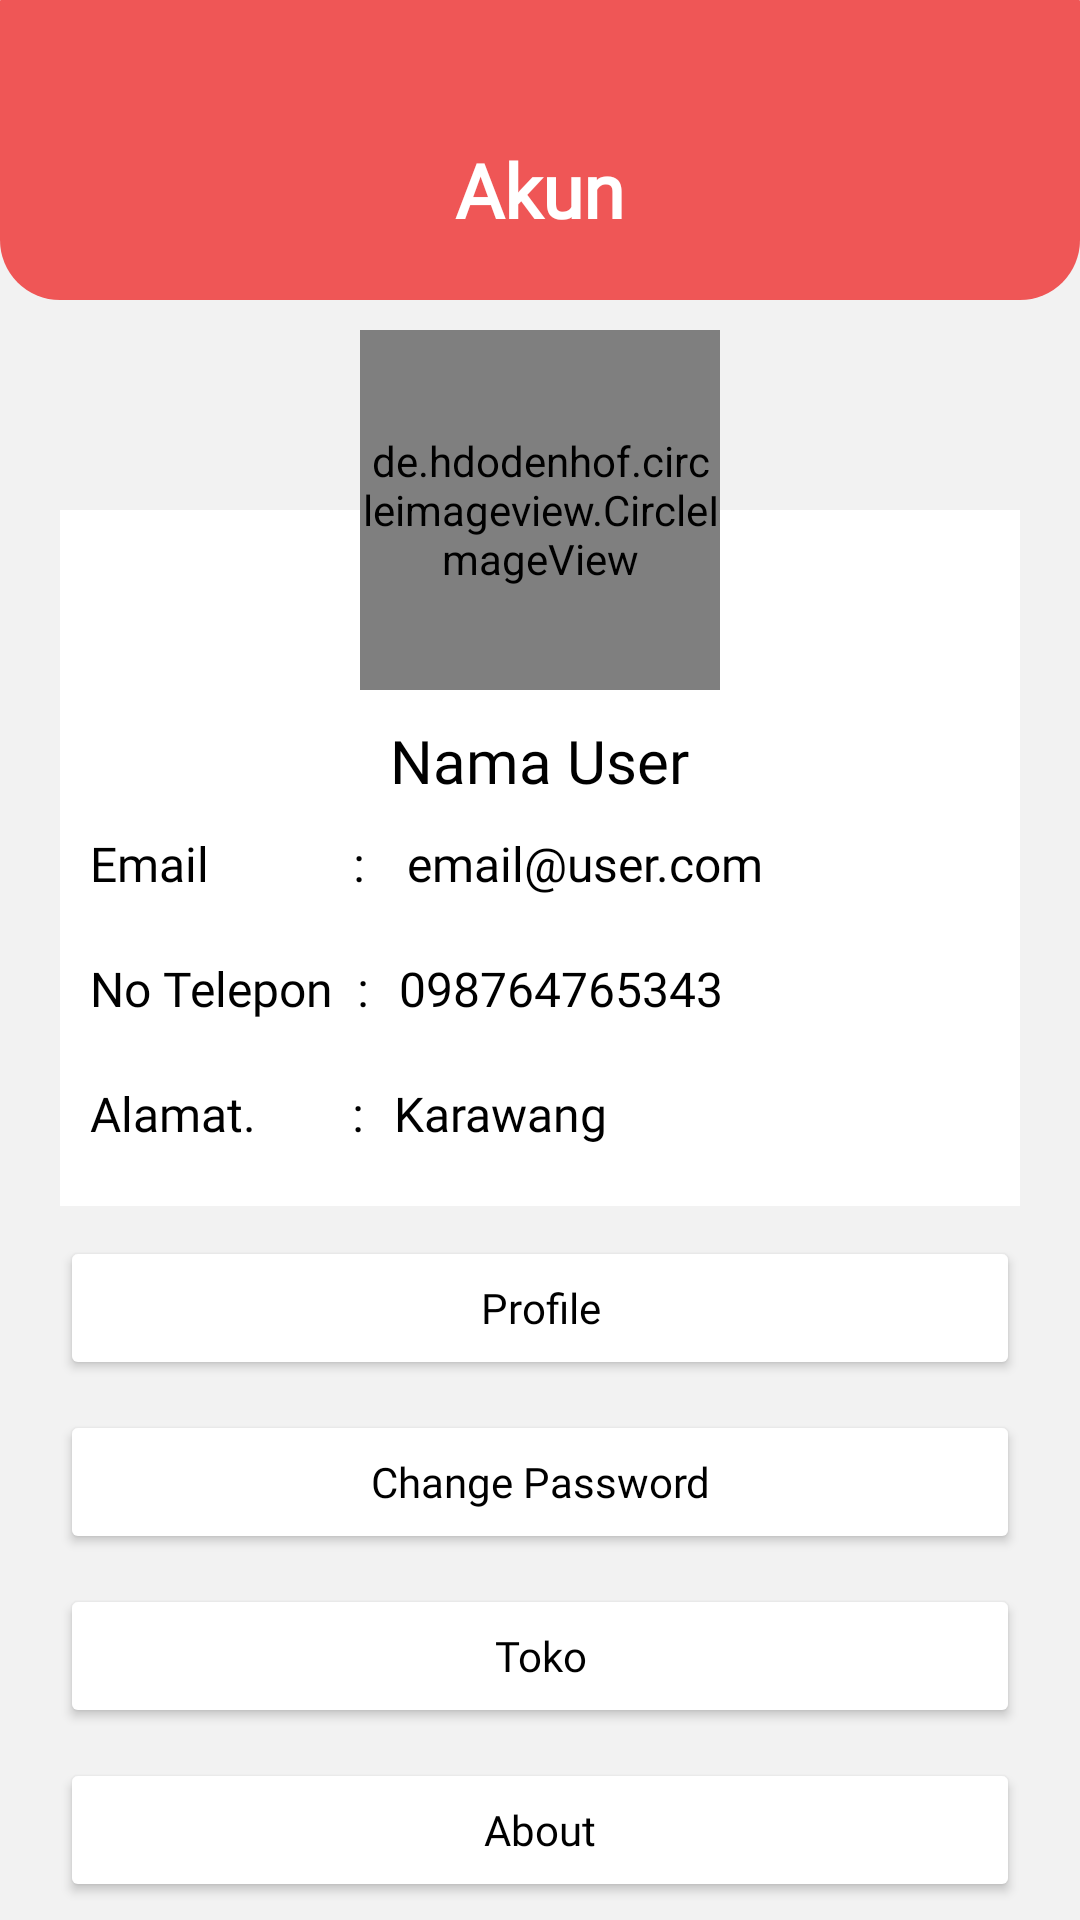

Here is an Android app screen rendered from its layout file. Give the layout XML and the strings, colors and styles it references.
<!-- AndroidManifest.xml: application theme Theme.BeefLover -->
<!-- res/layout/fragment_akun.xml -->
<?xml version="1.0" encoding="utf-8"?>
<FrameLayout xmlns:android="http://schemas.android.com/apk/res/android"
    xmlns:tools="http://schemas.android.com/tools"
    android:layout_width="match_parent"
    android:layout_height="match_parent"
    xmlns:app="http://schemas.android.com/apk/res-auto"
    android:background="#F2F2F2"
    tools:context=".fragment.FragmentAkun">

    
    <RelativeLayout
        android:layout_width="match_parent"
        android:layout_height="100dp"
        android:background="@drawable/kotakheader">

        <TextView
            android:layout_width="wrap_content"
            android:layout_height="wrap_content"
            android:layout_alignParentBottom="true"
            android:layout_centerHorizontal="true"
            android:layout_marginBottom="10dp"
            android:fontFamily="@font/montserrat_alternates_semibold"
            android:text="Akun"
            android:textColor="@color/white"
            android:textSize="25dp"
            android:textStyle="bold" />

    </RelativeLayout>

    <RelativeLayout
        android:layout_width="match_parent"
        android:layout_height="wrap_content"
        android:layout_marginTop="110dp"
        android:paddingHorizontal="20dp">

        <RelativeLayout
            android:id="@+id/atas"
            android:layout_width="match_parent"
            android:layout_height="wrap_content"
            android:layout_marginTop="60dp"
            android:background="@color/white"
            android:paddingTop="70dp"
            android:paddingBottom="10dp">


            <TextView
                android:id="@+id/nama"
                android:layout_width="wrap_content"
                android:layout_height="wrap_content"
                android:layout_centerHorizontal="true"
                android:fontFamily="@font/montserrat_alternates_semibold"
                android:text="Nama User"
                android:textColor="@color/black"
                android:textSize="20dp" />

            <TextView
                android:id="@+id/TVemail"
                android:layout_width="wrap_content"
                android:layout_height="wrap_content"
                android:layout_below="@+id/nama"
                android:layout_centerVertical="true"
                android:layout_margin="10dp"
                android:fontFamily="@font/montserrat_alternates"
                android:text="Email            : "
                android:textColor="@color/black"
                android:textSize="16dp" />

            <TextView
                android:id="@+id/email"
                android:layout_width="wrap_content"
                android:layout_height="wrap_content"
                android:layout_below="@+id/nama"
                android:layout_marginVertical="10dp"
                android:layout_toRightOf="@+id/TVemail"
                android:fontFamily="@font/montserrat_alternates"
                android:text="email@user.com"
                android:textColor="@color/black"
                android:textSize="16dp" />

            <TextView
                android:id="@+id/TVtelepon"
                android:layout_width="wrap_content"
                android:layout_height="wrap_content"
                android:layout_below="@+id/TVemail"
                android:layout_margin="10dp"
                android:fontFamily="@font/montserrat_alternates"
                android:text="No Telepon  :"
                android:textColor="@color/black"
                android:textSize="16dp" />

            <TextView
                android:id="@+id/telepon"
                android:layout_width="wrap_content"
                android:layout_height="wrap_content"
                android:layout_below="@+id/email"
                android:layout_marginVertical="10dp"
                android:layout_toRightOf="@+id/TVtelepon"
                android:fontFamily="@font/montserrat_alternates"
                android:text="098764765343"
                android:textColor="@color/black"
                android:textSize="16dp" />

            <TextView
                android:id="@+id/TValamat"
                android:layout_width="wrap_content"
                android:layout_height="wrap_content"
                android:layout_below="@+id/TVtelepon"
                android:layout_margin="10dp"
                android:fontFamily="@font/montserrat_alternates"
                android:text="Alamat.        :"
                android:textColor="@color/black"
                android:textSize="16dp" />

            <TextView
                android:id="@+id/alamat"
                android:layout_width="wrap_content"
                android:layout_height="wrap_content"
                android:layout_below="@+id/telepon"
                android:layout_marginVertical="10dp"
                android:layout_toRightOf="@+id/TValamat"
                android:fontFamily="@font/montserrat_alternates"
                android:text="Karawang"
                android:textColor="@color/black"
                android:textSize="16dp" />

        </RelativeLayout>

        <de.hdodenhof.circleimageview.CircleImageView
            android:layout_width="120dp"
            android:layout_height="120dp"
            android:src="@drawable/user_icon"
            android:layout_centerHorizontal="true" />

        <Button
            android:id="@+id/profile"
            android:layout_width="match_parent"
            android:layout_height="wrap_content"
            android:layout_below="@+id/atas"
            android:layout_marginTop="10dp"
            android:backgroundTint="@color/white"
            android:fontFamily="@font/montserrat_alternates_semibold"
            android:text="Profile"
            android:onClick="profile"
            android:textAllCaps="false"
            android:textColor="@color/black"
            app:cornerRadius="10dip" />

        <Button
            android:id="@+id/ubahpwd"
            android:layout_width="match_parent"
            android:layout_height="wrap_content"
            android:layout_below="@+id/profile"
            android:layout_marginTop="10dp"
            android:fontFamily="@font/montserrat_alternates_semibold"
            android:text="Change Password"
            android:onClick="ubahpwd"
            android:textColor="@color/black"
            android:textAllCaps="false"
            android:backgroundTint="@color/white"
            app:cornerRadius="10dip"/>

        <Button
            android:id="@+id/toko"
            android:layout_width="match_parent"
            android:layout_height="wrap_content"
            android:layout_below="@+id/ubahpwd"
            android:layout_marginTop="10dp"
            android:backgroundTint="@color/white"
            android:fontFamily="@font/montserrat_alternates_semibold"
            android:text="Toko"
            android:onClick="toko"
            android:textAllCaps="false"
            android:textColor="@color/black"
            app:cornerRadius="10dip" />

        <Button
            android:id="@+id/about"
            android:layout_width="match_parent"
            android:layout_height="wrap_content"
            android:layout_below="@+id/toko"
            android:layout_marginTop="10dp"
            android:backgroundTint="@color/white"
            android:fontFamily="@font/montserrat_alternates_semibold"
            android:text="About"
            android:onClick="about"
            android:textAllCaps="false"
            android:textColor="@color/black"
            app:cornerRadius="10dip" />

        <Button
            android:id="@+id/logout"
            android:layout_width="match_parent"
            android:layout_height="wrap_content"
            android:layout_below="@+id/about"
            android:layout_marginTop="10dp"
            android:fontFamily="@font/montserrat_alternates_semibold"
            android:text="Log Out"
            android:onClick="logout"
            android:textColor="@color/black"
            android:textAllCaps="false"
            android:backgroundTint="@color/Orange"
            app:cornerRadius="10dip"/>

    </RelativeLayout>

</FrameLayout>
<!-- resources referenced by this layout -->
<resources>
  <color name="Orange">#ED7160</color>
  <color name="black">#FF000000</color>
  <color name="white">#FFFFFFFF</color>
  <!-- drawable kotakheader (drawable) -->
  <?xml version="1.0" encoding="utf-8"?>
  <shape xmlns:android="http://schemas.android.com/apk/res/android">
      <solid android:color="@color/warna_utama" />
      <stroke android:width="0dp" android:color="@color/white" />
      <padding android:left="10dp" android:top="10dp" android:right="10dp" android:bottom="10dp" />
      <corners android:topLeftRadius="0.1dp" android:topRightRadius="0.1dp"
          android:bottomLeftRadius="20dp" android:bottomRightRadius="20dp"/>
  </shape>
  <style name="Theme.BeefLover" parent="Theme.MaterialComponents.DayNight.NoActionBar">
          
          <item name="colorPrimary">@color/purple_500</item>
          <item name="colorPrimaryVariant">@color/purple_700</item>
          <item name="colorOnPrimary">@color/white</item>
          
          <item name="colorSecondary">@color/teal_200</item>
          <item name="colorSecondaryVariant">@color/teal_700</item>
          <item name="colorOnSecondary">@color/black</item>
          
          <item name="android:statusBarColor" tools:targetApi="l">?attr/colorPrimaryVariant</item>
          
      </style>
  <color name="warna_utama">#EF5656</color>
  <color name="purple_500">#FF6200EE</color>
  <color name="purple_700">#FF3700B3</color>
  <color name="teal_200">#FF03DAC5</color>
  <color name="teal_700">#FF018786</color>
</resources>
